Photos from the image-classification dataset "Brain-Tumor-Classification-Using-ResNet" in the GitHub repository Achuthankrishna/Brain-Tumor-Classification-Using-ResNet. Its 4 classes are: glioma tumor, meningioma tumor, no tumor, pituitary tumor.

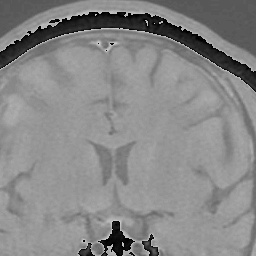
Label: pituitary tumor

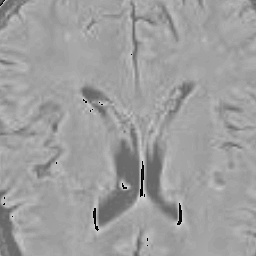
Label: no tumor

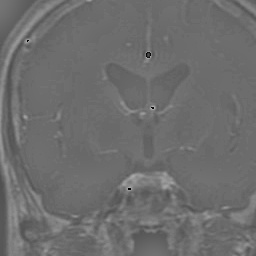
Label: glioma tumor

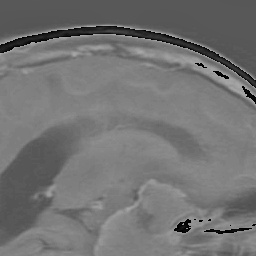
Label: meningioma tumor

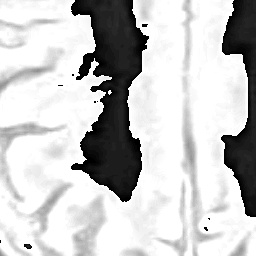
Label: no tumor

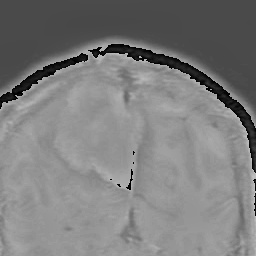
Label: meningioma tumor
